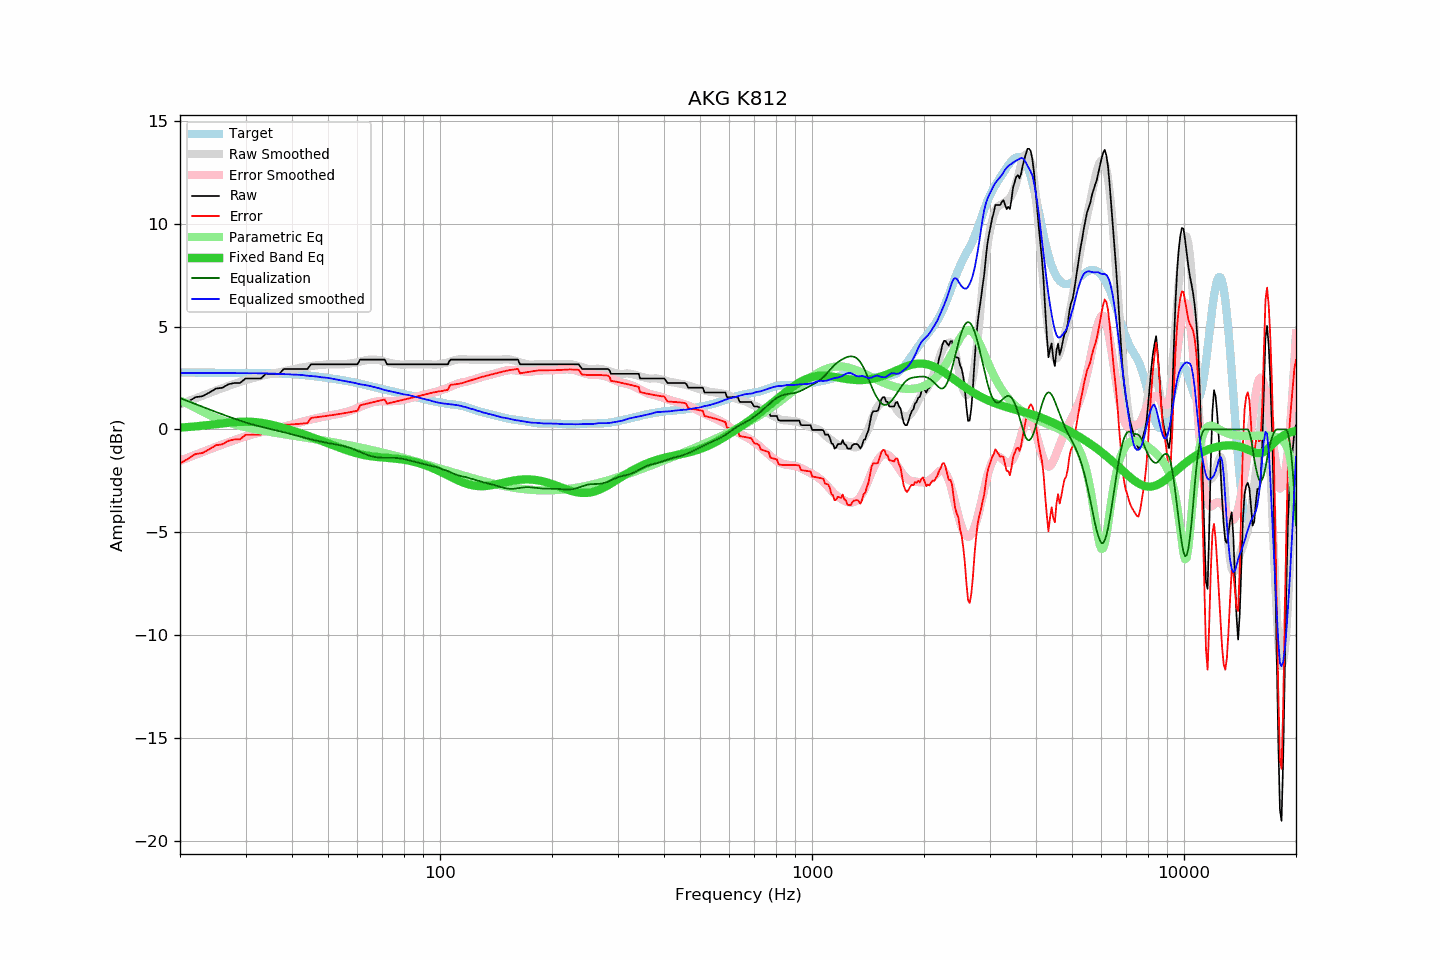

The file beside this chart, header and first rows:
frequency, raw, error, smoothed, error_smoothed, equalization, parametric_eq, equalized_raw, equalized_smoothed, target
20, 1.12, -1.65, 1.22, -1.52, 1.52, 0.09, 2.64, 2.74, 2.77
21, 1.34, -1.43, 1.37, -1.37, 1.37, 0.11, 2.71, 2.74, 2.77
22, 1.57, -1.20, 1.51, -1.23, 1.23, 0.15, 2.80, 2.74, 2.76
23, 1.62, -1.14, 1.64, -1.10, 1.10, 0.18, 2.72, 2.74, 2.76
24, 1.80, -0.96, 1.77, -0.97, 0.97, 0.22, 2.77, 2.74, 2.76
25, 1.99, -0.77, 1.89, -0.85, 0.85, 0.26, 2.83, 2.74, 2.75
26, 2.03, -0.72, 2.01, -0.73, 0.73, 0.29, 2.76, 2.74, 2.75
27, 2.20, -0.55, 2.12, -0.62, 0.62, 0.33, 2.82, 2.74, 2.75
28, 2.26, -0.49, 2.22, -0.52, 0.52, 0.35, 2.78, 2.74, 2.75
29, 2.26, -0.49, 2.31, -0.43, 0.43, 0.37, 2.68, 2.74, 2.74
30, 2.48, -0.26, 2.40, -0.34, 0.34, 0.38, 2.81, 2.73, 2.74
31, 2.48, -0.26, 2.47, -0.26, 0.26, 0.37, 2.74, 2.73, 2.74
32, 2.48, -0.26, 2.53, -0.19, 0.19, 0.35, 2.67, 2.73, 2.74
33, 2.48, -0.26, 2.60, -0.13, 0.13, 0.32, 2.61, 2.73, 2.73
34, 2.71, -0.02, 2.65, -0.08, 0.08, 0.29, 2.78, 2.73, 2.73
35, 2.71, -0.02, 2.69, -0.02, 0.02, 0.24, 2.73, 2.71, 2.73
36, 2.71, -0.02, 2.74, 0.03, -0.03, 0.19, 2.68, 2.71, 2.73
37, 2.71, -0.01, 2.78, 0.08, -0.08, 0.13, 2.62, 2.70, 2.72
38, 2.94, 0.22, 2.83, 0.13, -0.13, 0.07, 2.80, 2.69, 2.71
39, 2.94, 0.23, 2.87, 0.19, -0.19, 0.01, 2.75, 2.68, 2.70
40, 2.94, 0.24, 2.91, 0.24, -0.24, -0.05, 2.70, 2.67, 2.69
41, 2.94, 0.26, 2.95, 0.29, -0.29, -0.11, 2.65, 2.66, 2.68
42, 2.94, 0.27, 3.00, 0.34, -0.34, -0.18, 2.59, 2.65, 2.66
43, 2.94, 0.29, 3.03, 0.39, -0.39, -0.24, 2.55, 2.64, 2.65
44, 2.94, 0.31, 3.05, 0.44, -0.44, -0.30, 2.50, 2.61, 2.63
45, 3.17, 0.56, 3.08, 0.48, -0.48, -0.37, 2.68, 2.60, 2.61
46, 3.17, 0.58, 3.11, 0.52, -0.52, -0.43, 2.64, 2.58, 2.59
47, 3.17, 0.60, 3.12, 0.56, -0.56, -0.49, 2.61, 2.56, 2.57
48, 3.17, 0.62, 3.13, 0.60, -0.60, -0.55, 2.57, 2.54, 2.54
49, 3.17, 0.64, 3.15, 0.63, -0.63, -0.61, 2.54, 2.52, 2.52
50, 3.17, 0.67, 3.17, 0.66, -0.66, -0.67, 2.51, 2.51, 2.50
51, 3.17, 0.69, 3.17, 0.69, -0.69, -0.73, 2.48, 2.48, 2.48
52, 3.17, 0.71, 3.17, 0.72, -0.72, -0.79, 2.45, 2.45, 2.45
53, 3.17, 0.74, 3.17, 0.74, -0.74, -0.85, 2.42, 2.42, 2.43
54, 3.17, 0.76, 3.17, 0.77, -0.77, -0.90, 2.39, 2.39, 2.41
55, 3.17, 0.78, 3.17, 0.81, -0.81, -0.96, 2.36, 2.36, 2.38
56, 3.17, 0.81, 3.18, 0.85, -0.85, -1.01, 2.32, 2.34, 2.36
57, 3.17, 0.83, 3.20, 0.89, -0.89, -1.05, 2.28, 2.31, 2.34
58, 3.17, 0.86, 3.22, 0.93, -0.93, -1.10, 2.23, 2.29, 2.31
59, 3.17, 0.89, 3.25, 0.99, -0.99, -1.14, 2.18, 2.26, 2.28
60, 3.17, 0.91, 3.27, 1.04, -1.04, -1.17, 2.13, 2.23, 2.25
61, 3.40, 1.17, 3.29, 1.10, -1.10, -1.20, 2.30, 2.20, 2.22
62, 3.40, 1.21, 3.33, 1.15, -1.15, -1.23, 2.25, 2.18, 2.19
63, 3.40, 1.24, 3.36, 1.20, -1.20, -1.26, 2.19, 2.16, 2.16
64, 3.40, 1.27, 3.38, 1.25, -1.25, -1.28, 2.15, 2.13, 2.13
65, 3.40, 1.30, 3.39, 1.29, -1.29, -1.30, 2.11, 2.11, 2.10
66, 3.40, 1.33, 3.40, 1.32, -1.32, -1.32, 2.08, 2.08, 2.07
67, 3.40, 1.35, 3.39, 1.34, -1.34, -1.33, 2.05, 2.05, 2.04
68, 3.40, 1.38, 3.38, 1.36, -1.36, -1.34, 2.03, 2.02, 2.02
69, 3.40, 1.41, 3.36, 1.37, -1.37, -1.35, 2.02, 1.99, 1.99
70, 3.40, 1.43, 3.33, 1.38, -1.38, -1.36, 2.02, 1.95, 1.97
71, 3.40, 1.46, 3.29, 1.38, -1.38, -1.37, 2.02, 1.92, 1.94
72, 3.17, 1.25, 3.27, 1.38, -1.38, -1.38, 1.79, 1.89, 1.91
73, 3.17, 1.28, 3.25, 1.38, -1.38, -1.39, 1.79, 1.87, 1.89
74, 3.17, 1.30, 3.22, 1.38, -1.38, -1.40, 1.79, 1.85, 1.86
75, 3.17, 1.33, 3.20, 1.38, -1.38, -1.41, 1.79, 1.82, 1.84
76, 3.17, 1.35, 3.18, 1.39, -1.39, -1.42, 1.78, 1.80, 1.81
77, 3.17, 1.38, 3.17, 1.39, -1.39, -1.43, 1.77, 1.77, 1.79
78, 3.17, 1.40, 3.16, 1.41, -1.41, -1.45, 1.76, 1.75, 1.76
79, 3.17, 1.43, 3.15, 1.42, -1.42, -1.46, 1.74, 1.73, 1.74
... 553 more rows
